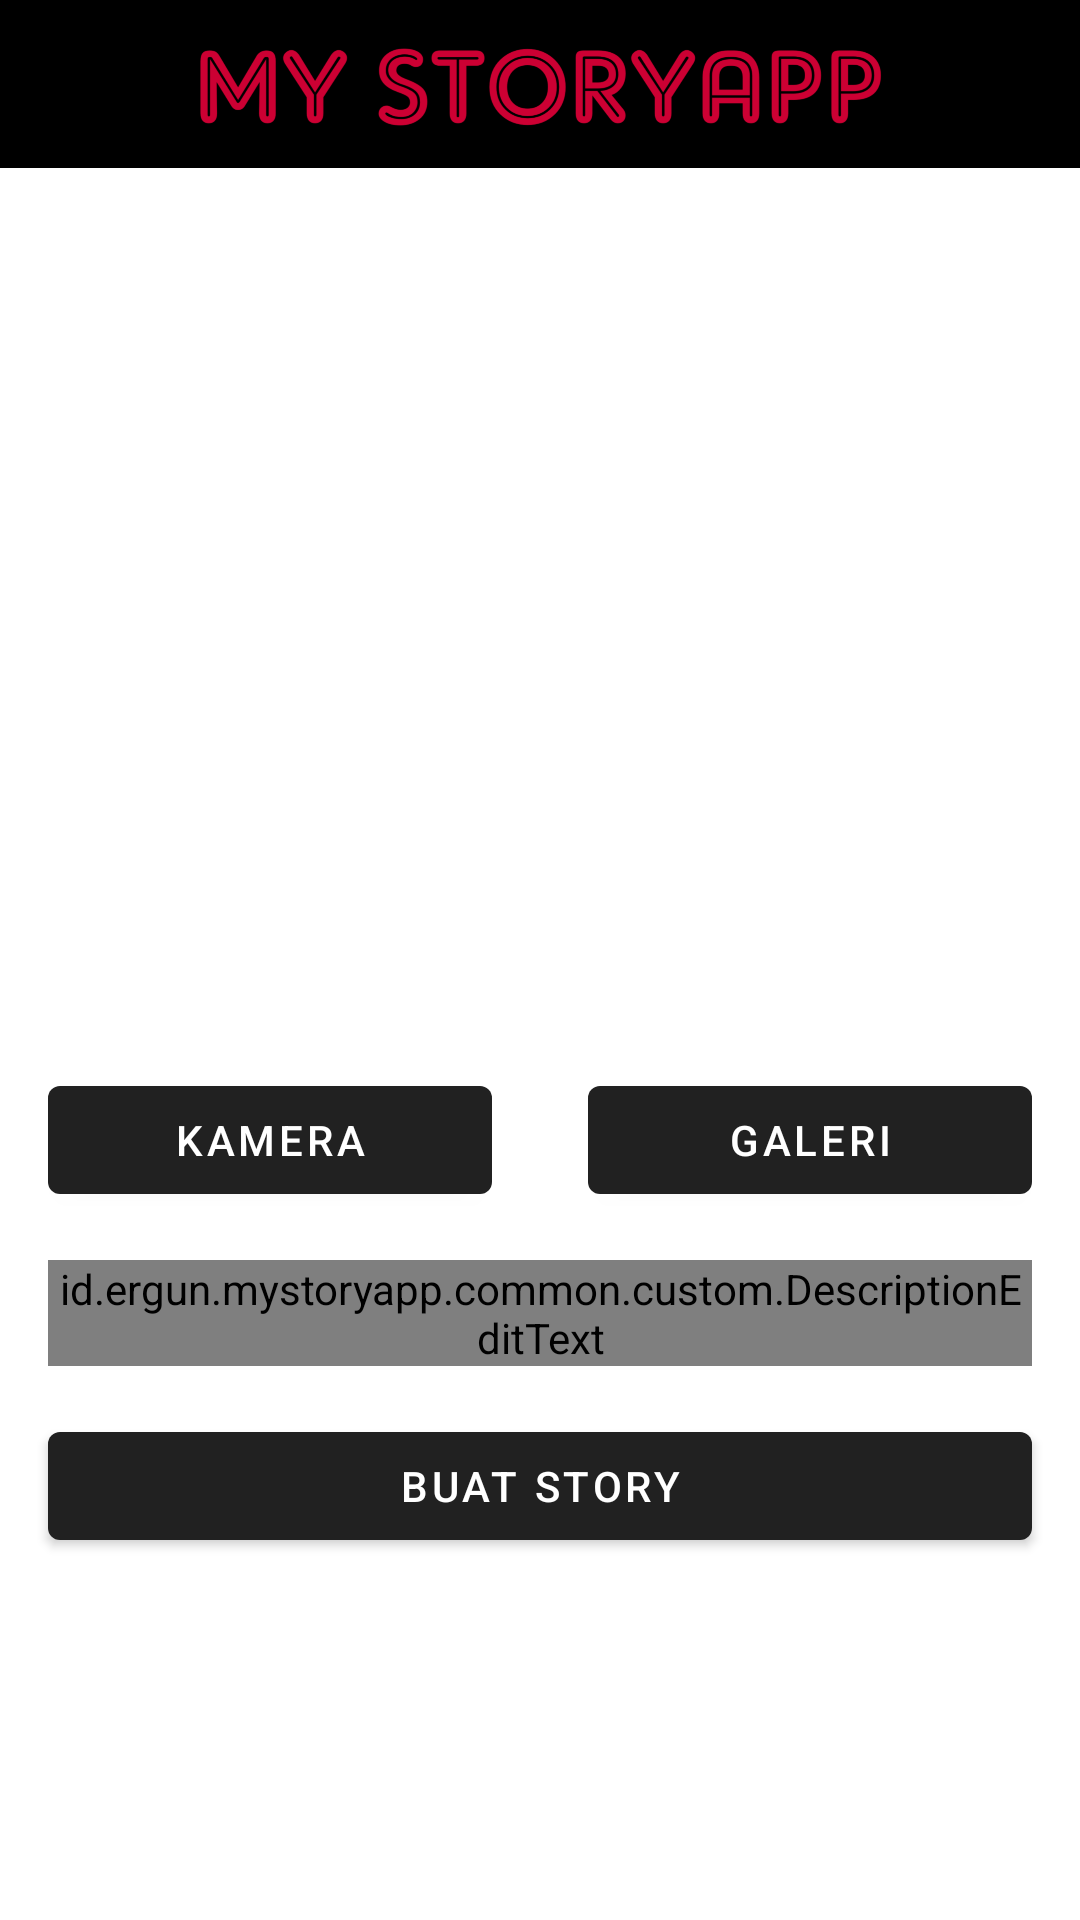

Write the Android layout XML for this screen, with the resource values it uses.
<!-- AndroidManifest.xml: application theme Theme.MyStoryApp -->
<!-- res/layout/activity_story_create.xml -->
<?xml version="1.0" encoding="utf-8"?>
<androidx.appcompat.widget.LinearLayoutCompat xmlns:android="http://schemas.android.com/apk/res/android"
    xmlns:tools="http://schemas.android.com/tools"
    android:layout_width="match_parent"
    android:layout_height="match_parent"
    android:orientation="vertical"
    xmlns:app="http://schemas.android.com/apk/res-auto">

    <include layout="@layout/toolbar_view"
        android:id="@+id/toolbar_view"/>

    <androidx.core.widget.NestedScrollView
        android:layout_width="match_parent"
        android:layout_height="0dp"
        android:layout_weight="1"
        android:fillViewport="true">
        <androidx.constraintlayout.widget.ConstraintLayout
            android:layout_width="match_parent"
            android:layout_height="match_parent">
            <ImageView
                android:id="@+id/iv_photo"
                android:layout_width="match_parent"
                android:layout_height="300dp"
                android:src="@drawable/img_placeholder_loading"
                app:layout_constraintTop_toTopOf="parent"
                tools:ignore="ContentDescription" />

            <Button
                android:id="@+id/btn_camera"
                android:layout_width="0dp"
                android:layout_height="wrap_content"
                android:text="@string/camera"
                android:layout_marginHorizontal="16dp"
                app:layout_constraintStart_toStartOf="parent"
                app:layout_constraintEnd_toStartOf="@id/btn_gallery"
                app:flow_horizontalBias="0.5"
                app:layout_constraintTop_toBottomOf="@id/iv_photo"/>

            <Button
                android:id="@+id/btn_gallery"
                android:layout_width="0dp"
                android:layout_height="wrap_content"
                android:text="@string/gallery"
                android:layout_marginHorizontal="16dp"
                app:layout_constraintStart_toEndOf="@id/btn_camera"
                app:layout_constraintEnd_toEndOf="parent"
                app:flow_horizontalBias="0.5"
                app:layout_constraintTop_toBottomOf="@id/iv_photo"/>

            <id.ergun.mystoryapp.common.custom.DescriptionEditText
                android:id="@+id/et_description"
                android:layout_width="match_parent"
                android:layout_height="wrap_content"
                android:hint="@string/story_description_hint"
                android:ems="10"
                android:gravity="start|top"
                android:inputType="textMultiLine"
                android:lines="3"
                android:importantForAutofill="no"
                android:layout_margin="16dp"
                app:layout_constraintTop_toBottomOf="@id/btn_camera"
                tools:ignore="LabelFor"
                />

            <Button
                android:id="@+id/btn_create_story"
                android:layout_width="match_parent"
                android:layout_height="wrap_content"
                android:text="@string/create_story"
                android:layout_margin="16dp"
                app:layout_constraintTop_toBottomOf="@id/et_description"/>
        </androidx.constraintlayout.widget.ConstraintLayout>
    </androidx.core.widget.NestedScrollView>
</androidx.appcompat.widget.LinearLayoutCompat>
<!-- res/layout/toolbar_view.xml (included above) -->
<?xml version="1.0" encoding="utf-8"?>
<com.google.android.material.appbar.AppBarLayout xmlns:android="http://schemas.android.com/apk/res/android"
    xmlns:app="http://schemas.android.com/apk/res-auto"
    xmlns:tools="http://schemas.android.com/tools"
    android:id="@+id/appbar"
    android:layout_width="match_parent"
    android:layout_height="?actionBarSize"
    android:theme="@style/ThemeOverlay.AppCompat.Dark.ActionBar"
    app:elevation="0dp">

    <RelativeLayout
        android:layout_width="match_parent"
        android:layout_height="match_parent"
        android:background="@color/black">

        <androidx.appcompat.widget.Toolbar
            android:id="@+id/toolbar"
            android:layout_width="match_parent"
            android:layout_height="?actionBarSize"
            app:popupTheme="@style/ThemeOverlay.AppCompat.Light"
            app:titleTextColor="#ffffff"
            android:gravity="center" />
        <ImageView
            android:layout_width="wrap_content"
            android:layout_height="match_parent"
            android:src="@drawable/img_app_name"
            android:layout_centerInParent="true"
            android:adjustViewBounds="true"
            android:paddingVertical="12dp"
            tools:ignore="ContentDescription" />
    </RelativeLayout>
</com.google.android.material.appbar.AppBarLayout>
<!-- resources referenced by this layout -->
<resources>
  <color name="black">#FF000000</color>
  <!-- drawable img_app_name: png bitmap (drawable-nodpi, 129057 bytes) -->
  <string name="camera">Kamera</string>
  <string name="create_story">Buat Story</string>
  <string name="gallery">Galeri</string>
  <string name="story_description_hint">Deskripsi story</string>
  <style name="Theme.MyStoryApp" parent="Theme.MaterialComponents.DayNight.DarkActionBar">
          
          
          <item name="android:statusBarColor">@color/grey_light</item>
          
          <item name="background">@color/grey_light</item>
          <item name="android:windowNoTitle">true</item>
          <item name="windowNoTitle">true</item>
          <item name="windowActionBar">false</item>
      </style>
  <color name="grey_light">#9A9A9A</color>
</resources>
